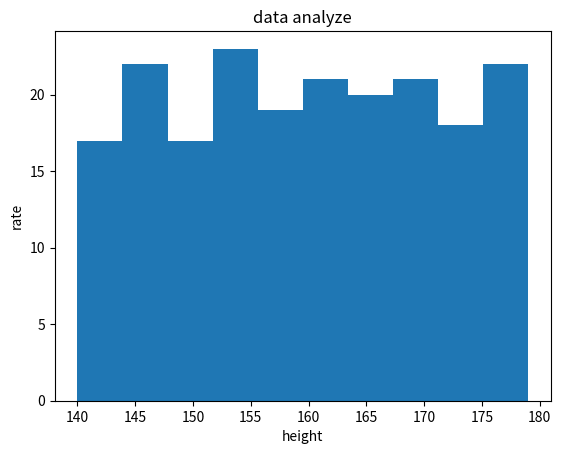

Recreate this plot in Python.
import matplotlib.pyplot as plt
import numpy as np

x_value = np.random.randint(140, 180, 200)

plt.hist(x_value, bins=10)

plt.title("data analyze")
plt.xlabel("height")
plt.ylabel("rate")

plt.show(block=True)

